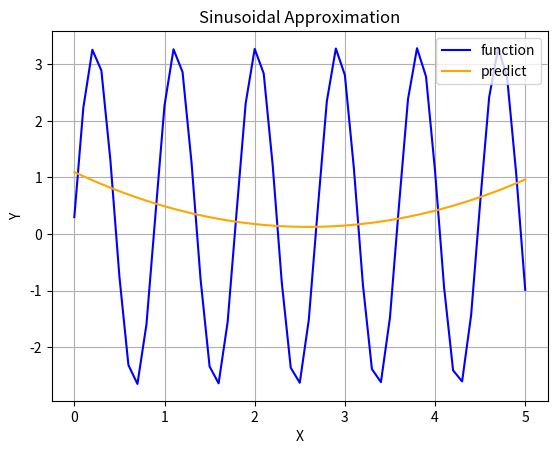

This figure's Python source:
import numpy as np
import matplotlib.pyplot as plt
from scipy.optimize import curve_fit

# Original data
x = np.array([0, 0.1, 0.2, 0.3, 0.4, 0.5, 0.6, 0.7, 0.8, 0.9, 1, 1.1, 1.2, 1.3, 1.4, 1.5, 1.6, 1.7, 1.8, 1.9, 2, 2.1, 2.2, 2.3, 2.4, 2.5, 2.6, 2.7, 2.8, 2.9, 3, 3.1, 3.2, 3.3, 3.4, 3.5, 3.6, 3.7, 3.8, 3.9, 4, 4.1, 4.2, 4.3, 4.4, 4.5, 4.6, 4.7, 4.8, 4.9, 5])
y = np.array([0.3, 2.23265, 3.25635, 2.88963, 1.30496, -0.75235, -2.31473, -2.64736, -1.5938, 0.350442, 2.27096, 3.2645, 2.8638, 1.2573, -0.799437, -2.33909, -2.63753, -1.55441, 0.400869, 2.30871, 3.27182, 2.83724, 1.20936, -0.846214, -2.3627, -2.62688, -1.5145, 0.451268, 2.34589, 3.2783, 2.80997, 1.16116, -0.892667, -2.38556, -2.6154, -1.47407, 0.501624, 2.38249, 3.28393, 2.78198, 1.11272, -0.938783, -2.40766, -2.60309, -1.43315, 0.551923, 2.41851, 3.28873, 2.7533, 1.06405, -0.984548])

# Define the sinusoidal function
def sinusoidal(x, A, B, C, D):
    return A * np.sin(B * x + C) + D

# Fit the sinusoidal function to the data
params, params_covariance = curve_fit(sinusoidal, x, y, p0=[1, 1, 0, 0])

# Generate predictions
y_pred = sinusoidal(x, params[0], params[1], params[2], params[3])

# Plot the original function and predicted values
plt.plot(x, y, label='function', color='blue')
plt.plot(x, y_pred, label='predict', color='orange')
plt.xlabel('X')
plt.ylabel('Y')
plt.legend()
plt.title('Sinusoidal Approximation')
plt.grid(True)
plt.show()
